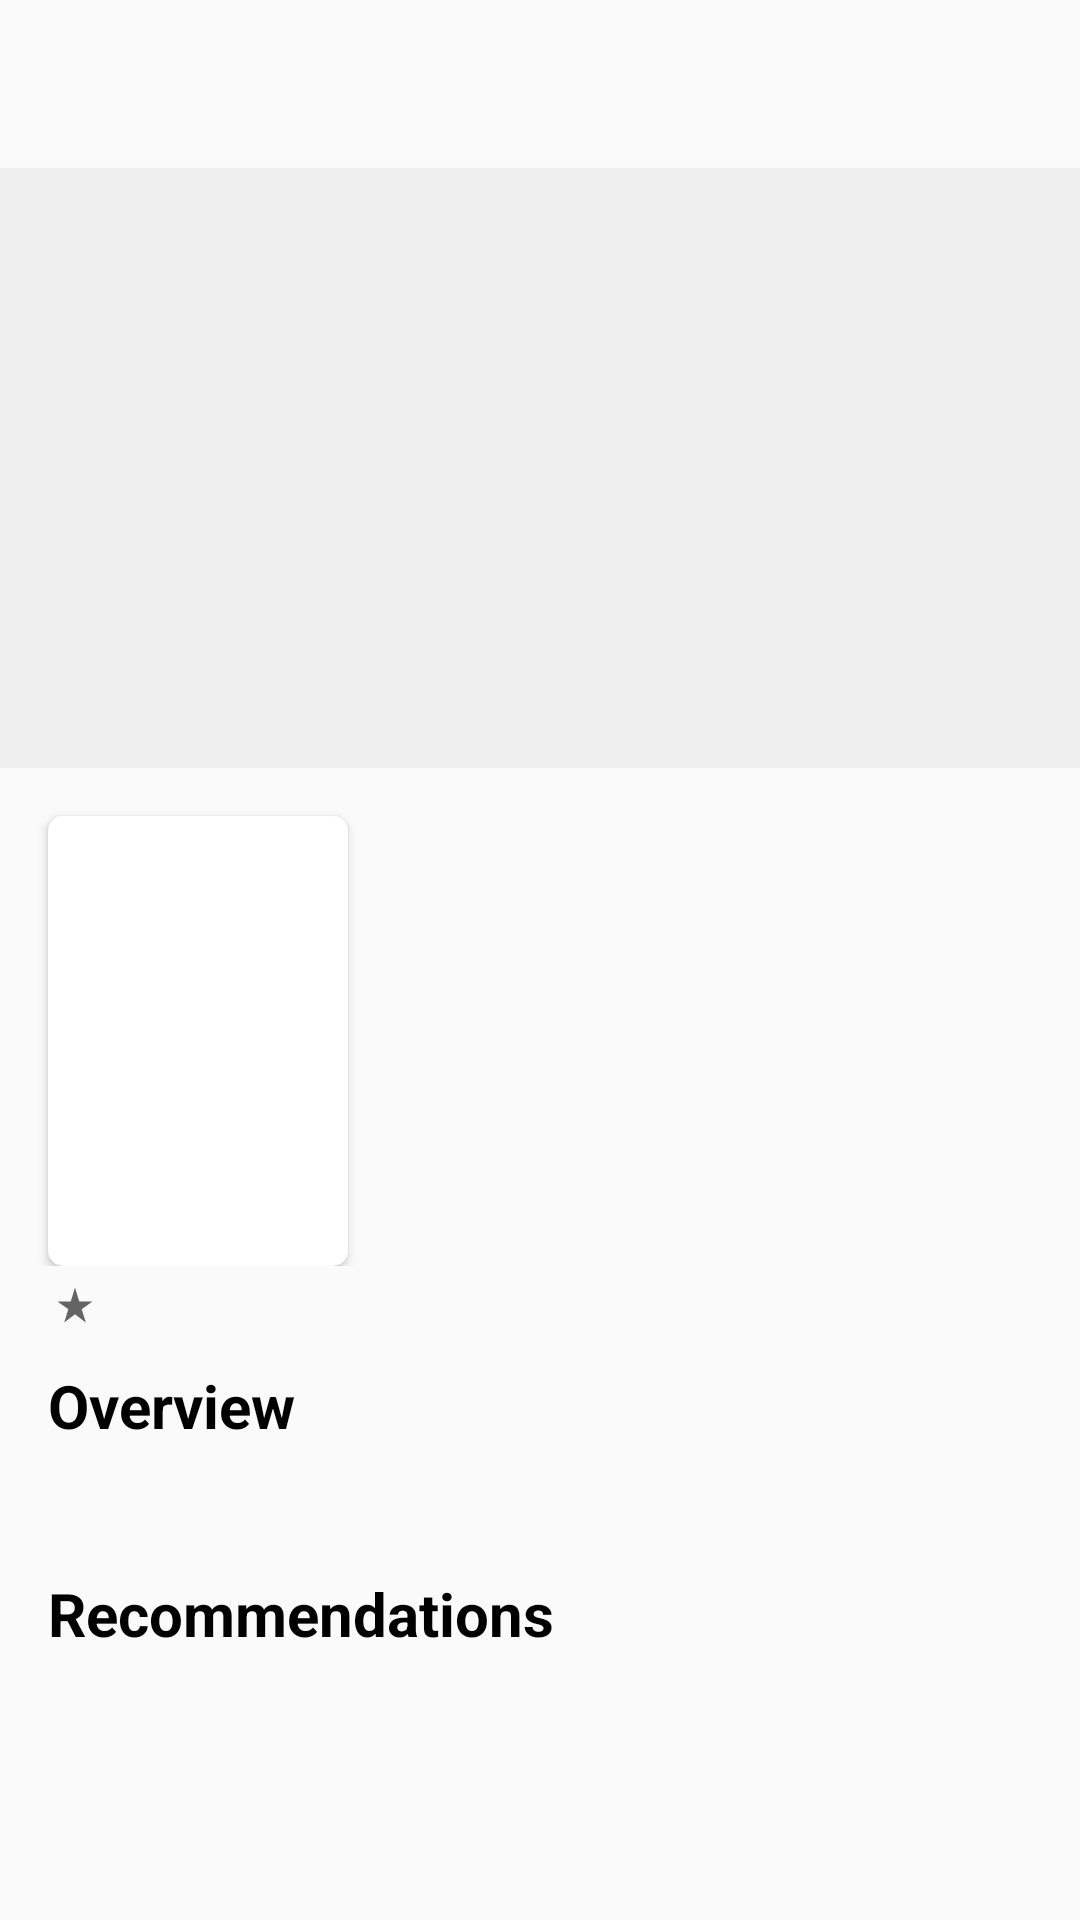

Produce the Android XML layout that renders to this screen, including the resource entries it uses.
<!-- AndroidManifest.xml: application theme Theme.MultiMovieCatalog -->
<!-- res/layout/movies_details.xml -->
<?xml version="1.0" encoding="utf-8"?>
<androidx.constraintlayout.widget.ConstraintLayout xmlns:android="http://schemas.android.com/apk/res/android"
    xmlns:app="http://schemas.android.com/apk/res-auto"
    xmlns:tools="http://schemas.android.com/tools"
    android:layout_width="match_parent"
    android:layout_height="match_parent"
    android:background="@color/white_light">

    <androidx.core.widget.NestedScrollView
        android:layout_width="match_parent"
        android:layout_height="match_parent">

        <LinearLayout
            android:layout_width="match_parent"
            android:layout_height="match_parent"
            android:background="@color/white_light"
            android:orientation="vertical"
            app:layout_constraintStart_toStartOf="@layout/toolbar"
            app:layout_constraintTop_toTopOf="@layout/toolbar">

            <include layout="@layout/toolbar" />

            <ProgressBar
                android:id="@+id/progress_bar_main"
                android:layout_width="wrap_content"
                android:layout_height="match_parent"
                android:layout_gravity="center"
                android:visibility="gone" />

            <ImageView
                android:id="@+id/iv_movie_details_poster_full"
                android:layout_width="match_parent"
                android:layout_height="200dp"
                android:background="@color/white_grey"
                android:scaleType="fitStart" />


            <LinearLayout
                android:layout_width="match_parent"
                android:layout_height="wrap_content"
                android:orientation="horizontal">

                <androidx.cardview.widget.CardView
                    android:layout_width="wrap_content"
                    android:layout_height="wrap_content"
                    android:layout_marginStart="16dp"
                    android:layout_marginTop="16dp"
                    app:cardCornerRadius="5dp">

                    <ImageView
                        android:id="@+id/iv_movie_details_poster"
                        android:layout_width="100dp"
                        android:layout_height="150dp"
                        android:scaleType="fitXY"
                        tools:srcCompat="@tools:sample/avatars" />

                </androidx.cardview.widget.CardView>

                <LinearLayout
                    android:layout_width="match_parent"
                    android:layout_height="match_parent"
                    android:layout_marginEnd="16dp"
                    android:orientation="vertical">

                    <TextView
                        android:id="@+id/tv_movie_details_title"
                        android:layout_width="wrap_content"
                        android:layout_height="wrap_content"
                        android:layout_marginStart="16dp"
                        android:layout_marginTop="16dp"
                        android:ellipsize="end"
                        android:textColor="@color/black"
                        android:textSize="24sp"
                        android:textStyle="bold"
                        tools:text="Nome do Filme" />

                    <TextView
                        android:id="@+id/tv_movie_details_genre"
                        android:layout_width="wrap_content"
                        android:layout_height="wrap_content"
                        android:layout_marginStart="16dp"
                        android:maxLines="2"
                        android:textColor="@color/black"
                        android:textSize="18sp"
                        tools:text="Ação, Aventura, Thriller, Sci_fi" />

                    <TextView
                        android:id="@+id/tv_movie_details_release_date"
                        android:layout_width="wrap_content"
                        android:layout_height="wrap_content"
                        android:layout_marginStart="16sp"
                        android:textColor="@color/black"
                        android:textSize="16sp"
                        tools:text="2022" />


                </LinearLayout>

            </LinearLayout>

            <LinearLayout
                android:layout_width="wrap_content"
                android:layout_height="wrap_content"
                android:layout_marginStart="16dp"
                android:layout_marginTop="4dp"
                android:orientation="horizontal">

                <TextView
                    android:id="@+id/tv_movie_rating_details"
                    android:layout_width="wrap_content"
                    android:layout_height="wrap_content"
                    android:textSize="14sp"
                    tools:text="3,9" />

                <ImageView
                    android:layout_width="wrap_content"
                    android:layout_height="wrap_content"
                    android:layout_margin="2dp"
                    android:src="@drawable/ic_baseline_star_rate_14" />

                <TextView
                    android:id="@+id/tv_runtime_details"
                    android:layout_width="wrap_content"
                    android:layout_height="wrap_content"
                    android:layout_marginStart="16dp"
                    android:textSize="14sp"
                    tools:text="138m" />

            </LinearLayout>

            <TextView
                android:layout_width="wrap_content"
                android:layout_height="wrap_content"
                android:layout_marginStart="16dp"
                android:layout_marginTop="10dp"
                android:text="@string/overview"
                android:textColor="@color/black"
                android:textSize="20sp"
                android:textStyle="bold" />

            <TextView
                android:id="@+id/tv_movie_overview"
                android:layout_width="match_parent"
                android:layout_height="match_parent"
                android:layout_marginStart="16dp"
                android:layout_marginTop="8dp"
                android:layout_marginEnd="16dp"
                android:justificationMode="inter_word"
                android:textColor="@color/black"
                android:textSize="18sp"
                tools:text="Lorem ipsum dolor sit amet, consectetur adipiscing elit. Aliquam sodales diam eu leo feugiat dapibus. Aliquam sit amet purus ac tellus porttitor tristique. Phasellus et elementum diam. Proin augue turpis, iaculis semper quam vitae, interdum rhoncus purus. Nulla nec elementum tellus, non sagittis augue. Sed bibendum efficitur elit id tincidunt. Nulla ac semper purus. Praesent consequat purus vel sodales molestie. Donec massa quam, consectetur a risus et, auctor iaculis dolor. Nulla vehicula molestie nulla, a eleifend odio volutpat porttitor" />

            <TextView
                android:layout_width="wrap_content"
                android:layout_height="wrap_content"
                android:layout_marginStart="16dp"
                android:layout_marginTop="10dp"
                android:text="@string/recommendations"
                android:textColor="@color/black"
                android:textSize="20sp"
                android:textStyle="bold" />

            <androidx.recyclerview.widget.RecyclerView
                android:id="@+id/rv_recommendations"
                android:layout_width="match_parent"
                android:layout_height="wrap_content"
                android:layout_marginTop="8dp" />

        </LinearLayout>
    </androidx.core.widget.NestedScrollView>
</androidx.constraintlayout.widget.ConstraintLayout>
<!-- res/layout/toolbar.xml (included above) -->
<?xml version="1.0" encoding="utf-8"?>
<androidx.appcompat.widget.Toolbar xmlns:android="http://schemas.android.com/apk/res/android"
    android:id="@+id/toolbar"
    android:layout_width="match_parent"
    android:layout_height="wrap_content"
    android:background="@android:color/transparent"
    android:elevation="5dp"
    android:orientation="horizontal">

</androidx.appcompat.widget.Toolbar>
<!-- resources referenced by this layout -->
<resources>
  <color name="black">#FF000000</color>
  <color name="white_grey">#EFEFEF</color>
  <color name="white_light">#FAFAFA</color>
  <!-- drawable ic_baseline_star_rate_14 (drawable) -->
  <vector xmlns:android="http://schemas.android.com/apk/res/android"
      android:width="14dp"
      android:height="14dp"
      android:tint="?attr/colorControlNormal"
      android:viewportWidth="24"
      android:viewportHeight="24">
      <path
          android:fillColor="@android:color/white"
          android:pathData="M14.43,10l-2.43,-8l-2.43,8l-7.57,0l6.18,4.41l-2.35,7.59l6.17,-4.69l6.18,4.69l-2.35,-7.59l6.17,-4.41z" />
  </vector>
  <string name="overview">Overview</string>
  <string name="recommendations">Recommendations</string>
  <style name="Theme.MultiMovieCatalog" parent="Theme.MaterialComponents.DayNight.NoActionBar">
          
          <item name="colorPrimary">@color/purple_500</item>
          <item name="colorPrimaryVariant">@color/purple_700</item>
          <item name="colorOnPrimary">@color/white</item>
          
          <item name="colorSecondary">@color/teal_200</item>
          <item name="colorSecondaryVariant">@color/teal_700</item>
          <item name="colorOnSecondary">@color/black</item>
          
          <item name="android:statusBarColor" tools:targetApi="l">?attr/colorPrimaryVariant</item>
          
      </style>
  <color name="purple_500">#FF6200EE</color>
  <color name="purple_700">#FF3700B3</color>
  <color name="white">#FFFFFFFF</color>
  <color name="teal_200">#FF03DAC5</color>
  <color name="teal_700">#FF018786</color>
</resources>
